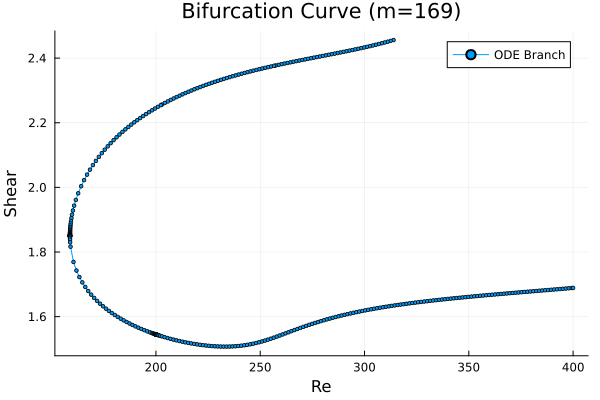

The table this chart was drawn from, first rows:
313.914180091335, 2.455834117598778
312.5, 2.453
311.1, 2.451
309.7, 2.448
308.3, 2.446
306.8, 2.444
305.4, 2.441
304, 2.439
302.6, 2.437
301.2, 2.435
299.8, 2.433
298.4, 2.431
296.9, 2.429
295.5, 2.427
294.1, 2.425
292.7, 2.423
291.3, 2.421
289.9, 2.419
288.5, 2.417
287, 2.416
285.6, 2.414
284.2, 2.412
282.8, 2.41
281.4, 2.408
280, 2.407
278.6, 2.405
277.1, 2.403
275.7, 2.401
274.3, 2.4
272.9, 2.398
271.5, 2.396
270.1, 2.394
268.7, 2.392
267.2, 2.391
265.8, 2.389
264.4, 2.387
263, 2.385
261.6, 2.383
260.2, 2.381
258.8, 2.379
257.3, 2.377
256.6, 2.376
255.2, 2.374
253.7, 2.372
252.3, 2.37
250.9, 2.368
249.5, 2.366
248.1, 2.363
246.7, 2.361
245.3, 2.359
243.8, 2.356
242.4, 2.354
241, 2.352
239.6, 2.349
238.2, 2.346
236.8, 2.344
235.4, 2.341
233.9, 2.338
232.5, 2.336
231.1, 2.333
229.7, 2.33
... 293 more rows
